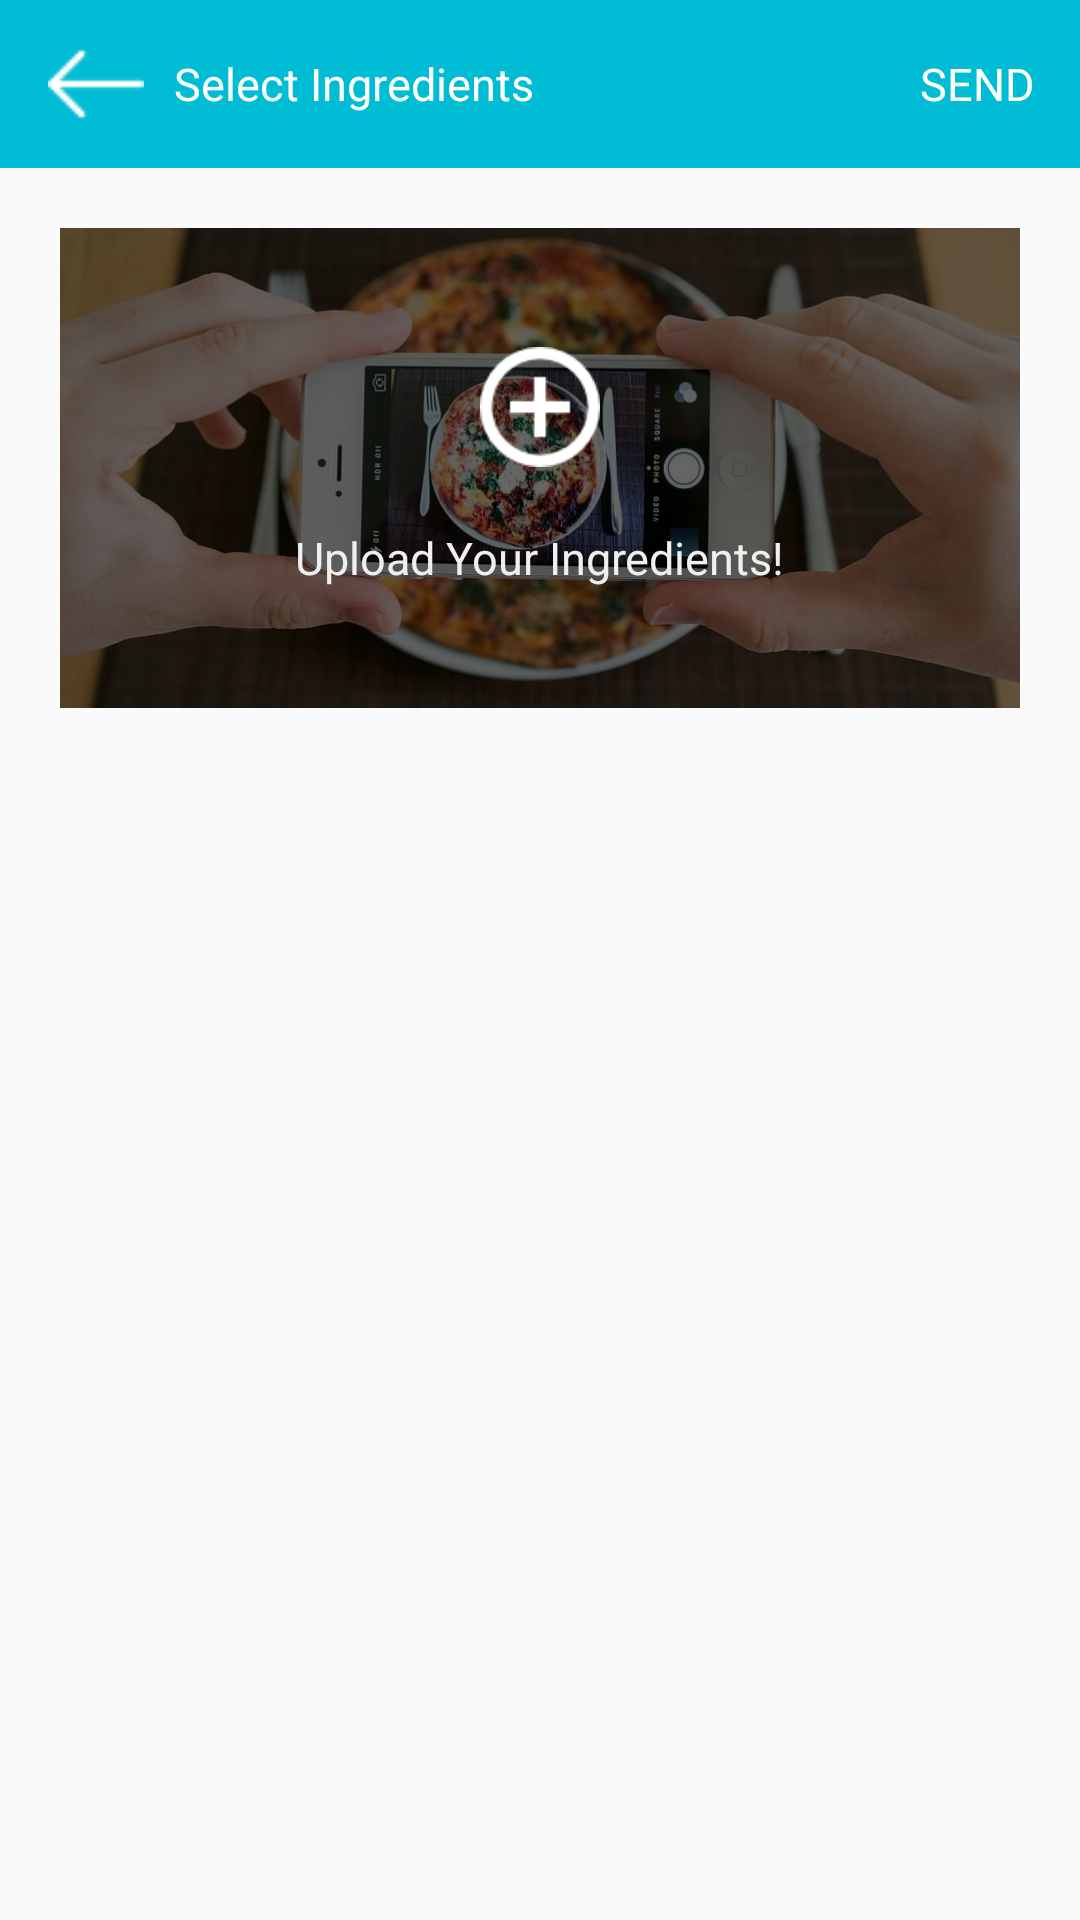

Reconstruct the res/layout file that produces this screen, plus the resources it refers to.
<!-- AndroidManifest.xml: application theme AppTheme -->
<!-- res/layout/activity_ingredients.xml -->
<?xml version="1.0" encoding="utf-8"?>
<layout xmlns:android="http://schemas.android.com/apk/res/android">

    <data>

    </data>

    <LinearLayout
        android:layout_width="match_parent"
        android:layout_height="match_parent"
        android:orientation="vertical">

        <android.support.v7.widget.Toolbar
            android:id="@+id/toolbar"
            android:layout_width="match_parent"
            android:layout_height="56dp"
            android:background="@color/colorPrimary">

            <LinearLayout
                android:layout_width="match_parent"
                android:layout_height="match_parent"
                android:gravity="center_vertical"
                android:orientation="horizontal">


                <ImageView
                    android:layout_width="wrap_content"
                    android:layout_height="wrap_content"
                    android:layout_marginRight="10dp"
                    android:src="@drawable/left_arrow" />

                <TextView
                    android:layout_width="match_parent"
                    android:layout_height="wrap_content"
                    android:layout_weight="1"
                    android:text="Select Ingredients"
                    android:textColor="#ffffff"
                    android:textSize="15dp" />

                <TextView
                    android:layout_width="wrap_content"
                    android:layout_height="match_parent"
                    android:layout_gravity="center"
                    android:layout_marginRight="15dp"
                    android:gravity="center"
                    android:text="SEND"
                    android:textColor="#ffffff"
                    android:id="@+id/send"
                    android:textSize="15dp" />

            </LinearLayout>
        </android.support.v7.widget.Toolbar>

        <LinearLayout
            android:layout_width="match_parent"
            android:layout_height="match_parent"
            android:orientation="vertical"
            android:paddingLeft="20dp"
            android:paddingRight="20dp"
            android:paddingTop="20dp">

            <FrameLayout
                android:id="@+id/add"
                android:layout_width="match_parent"
                android:layout_height="wrap_content">

                <ImageView
                    android:layout_width="match_parent"
                    android:layout_height="160dp"
                    android:adjustViewBounds="true"
                    android:scaleType="centerCrop"
                    android:src="@drawable/background_select" />

                <View
                    android:layout_width="match_parent"
                    android:layout_height="160dp"
                    android:background="#99000000" />

                <LinearLayout
                    android:layout_width="match_parent"
                    android:layout_height="match_parent"
                    android:gravity="center"
                    android:orientation="vertical">

                    <ImageView
                        android:layout_width="40dp"
                        android:layout_height="40dp"
                        android:src="@drawable/rounded_add_button" />

                    <TextView
                        android:layout_width="wrap_content"
                        android:layout_height="wrap_content"
                        android:layout_marginTop="20dp"
                        android:text="Upload Your Ingredients!"
                        android:textColor="#efefef"
                        android:textSize="15dp" />

                </LinearLayout>

            </FrameLayout>

            <ListView
                android:id="@+id/listview"
                android:layout_width="match_parent"
                android:layout_height="match_parent">

            </ListView>
        </LinearLayout>


    </LinearLayout>

</layout>
<!-- resources referenced by this layout -->
<resources>
  <color name="colorPrimary">#00BCD4</color>
  <!-- drawable background_select: jpg bitmap (drawable, 71707 bytes) -->
  <!-- drawable left_arrow: png bitmap (drawable, 447 bytes) -->
  <!-- drawable rounded_add_button: png bitmap (drawable, 1150 bytes) -->
  <style name="AppTheme" parent="Theme.AppCompat.Light.NoActionBar">
          
          <item name="colorPrimary">@color/colorPrimary</item>
          <item name="colorPrimaryDark">@color/colorPrimaryDark</item>
          <item name="colorAccent">@color/colorAccent</item>
      </style>
  <color name="colorPrimaryDark">#00aCb4</color>
  <color name="colorAccent">#FF4081</color>
</resources>
